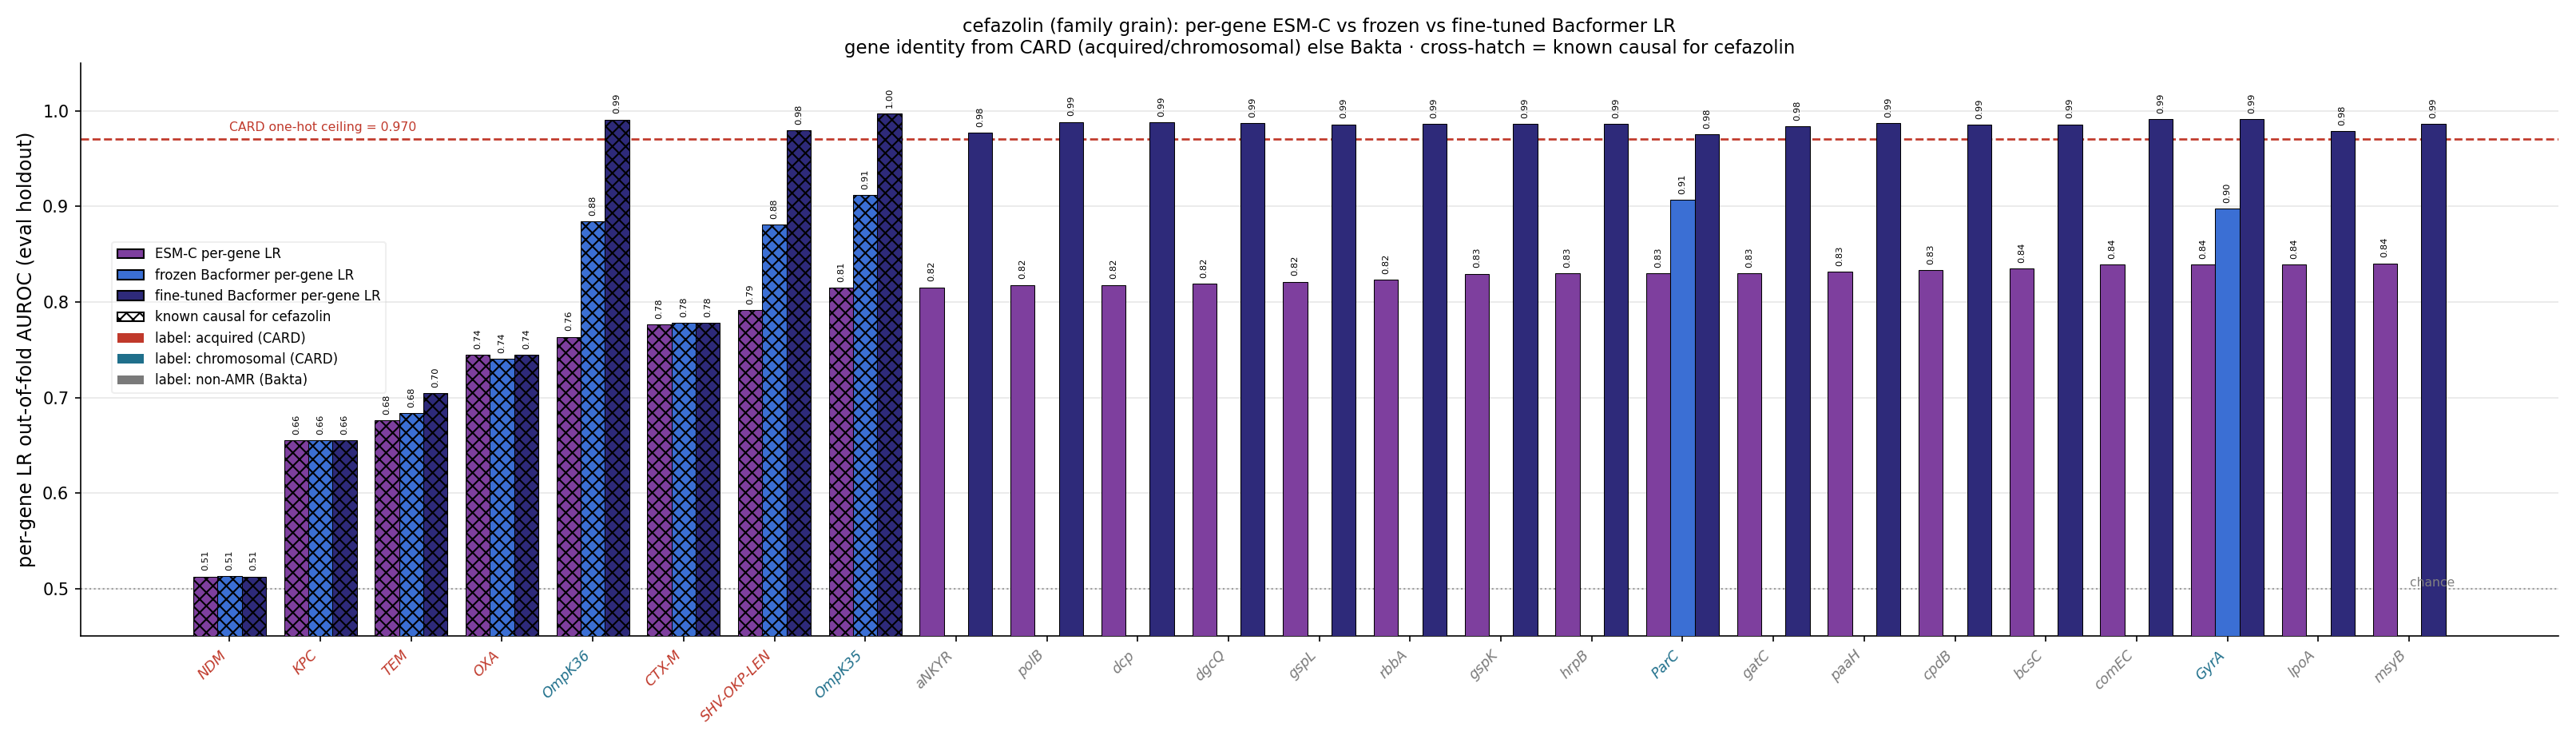

Data behind this chart, as committed beside it:
gene, source, n_carriers, esm_lr_auroc, frozen_lr_auroc, ft_lr_auroc, is_causal, delta_ft_minus_esm
msyB, bakta_nonamr, 524, 0.8405, , 0.9863, False, 0.1458
lpoA, bakta_nonamr, 527, 0.8395, , 0.9788, False, 0.1393
GyrA, chromosomal, 527, 0.8393, 0.8976, 0.9912, False, 0.1519
comEC, bakta_nonamr, 520, 0.8391, , 0.9913, False, 0.1522
bcsC, bakta_nonamr, 525, 0.8353, , 0.986, False, 0.1506
cpdB, bakta_nonamr, 526, 0.8336, , 0.9859, False, 0.1524
paaH, bakta_nonamr, 527, 0.8314, , 0.9871, False, 0.1557
gatC, bakta_nonamr, 524, 0.8303, , 0.9838, False, 0.1536
ParC, chromosomal, 510, 0.8301, 0.9066, 0.9755, False, 0.1454
hrpB, bakta_nonamr, 525, 0.8297, , 0.9865, False, 0.1568
gspK, bakta_nonamr, 527, 0.8296, , 0.9861, False, 0.1565
rbbA, bakta_nonamr, 524, 0.8234, , 0.9867, False, 0.1633
gspL, bakta_nonamr, 517, 0.8212, , 0.986, False, 0.1648
dgcQ, bakta_nonamr, 521, 0.819, , 0.9872, False, 0.1682
dcp, bakta_nonamr, 520, 0.8179, , 0.9882, False, 0.1703
polB, bakta_nonamr, 524, 0.8179, , 0.9885, False, 0.1707
aNKYR, bakta_nonamr, 515, 0.8154, , 0.9772, False, 0.1618
OmpK35, chromosomal, 520, 0.8149, 0.9123, 0.997, True, 0.1821
SHV-OKP-LEN, acquired, 484, 0.7914, 0.8809, 0.98, True, 0.1886
CTX-M, acquired, 242, 0.7767, 0.7784, 0.7784, True, 0.00171
OmpK36, chromosomal, 522, 0.7635, 0.8841, 0.991, True, 0.2275
Sul, acquired, 270, 0.756, 0.754, 0.7992, False, 0.04318
OXA, acquired, 218, 0.745, 0.7405, 0.7444, True, -0.0005628
AAC(6'), acquired, 231, 0.7434, 0.744, 0.758, False, 0.01461
PmrB, chromosomal, 527, 0.7296, 0.8583, 0.9942, False, 0.2646
TEM, acquired, 177, 0.6762, 0.6834, 0.7047, True, 0.02848
Cat, acquired, 147, 0.6638, 0.6641, 0.6716, False, 0.007795
ANT(3''), acquired, 169, 0.6604, 0.6388, 0.6915, False, 0.03112
KPC, acquired, 141, 0.6554, 0.6555, 0.6551, True, -0.0002443
Dfr, acquired, 175, 0.6551, 0.6675, 0.6838, False, 0.02862
AAC(3), acquired, 148, 0.6534, 0.6573, 0.6592, False, 0.005788
MphA, acquired, 147, 0.6512, 0.6478, 0.6506, False, -0.0005522
StrB, acquired, 150, 0.6475, 0.6623, 0.6847, False, 0.03723
Mrx, acquired, 142, 0.6443, 0.6433, 0.6409, False, -0.003377
StrA, acquired, 146, 0.637, 0.6569, 0.6794, False, 0.04243
APH(3'), acquired, 118, 0.613, 0.6143, 0.6162, False, 0.003207
TetA, acquired, 117, 0.5867, 0.598, 0.6342, False, 0.04748
QnrB, acquired, 93, 0.5579, 0.5606, 0.5835, False, 0.02557
CmlA, acquired, 32, 0.5246, 0.5235, 0.527, False, 0.002443
QnrS, acquired, 25, 0.5241, 0.5236, 0.5236, False, -0.0005628
Arr, acquired, 32, 0.5214, 0.5196, 0.5218, False, 0.0003929
APH(4), acquired, 17, 0.5142, 0.5138, 0.5142, False, 0.0
NDM, acquired, 16, 0.5126, 0.5132, 0.5126, True, 0.0
MsrE, acquired, 13, 0.5121, 0.5124, 0.5126, False, 0.0004885
MphE, acquired, 13, 0.5115, 0.5121, 0.5122, False, 0.0007646
ANT(2''), acquired, 14, 0.5111, 0.5111, 0.5111, False, 0.0
ArmA, acquired, 13, 0.5084, 0.5091, 0.5084, False, 0.0
RmtF, acquired, 8, 0.4994, 0.5019, 0.5019, False, 0.002421
TetD, acquired, 48, 0.4964, 0.5102, 0.5612, False, 0.06483
